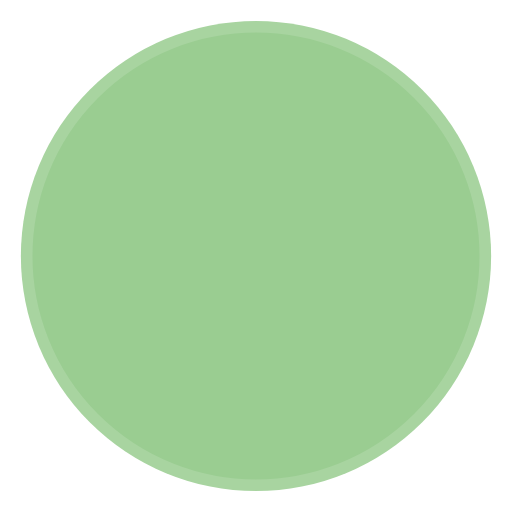
t = 0.00 s
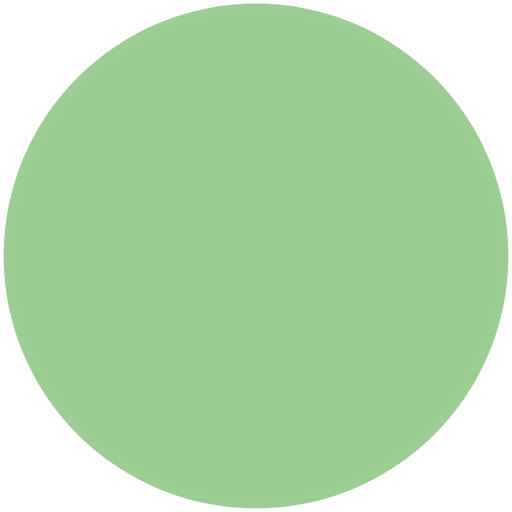
t = 0.45 s
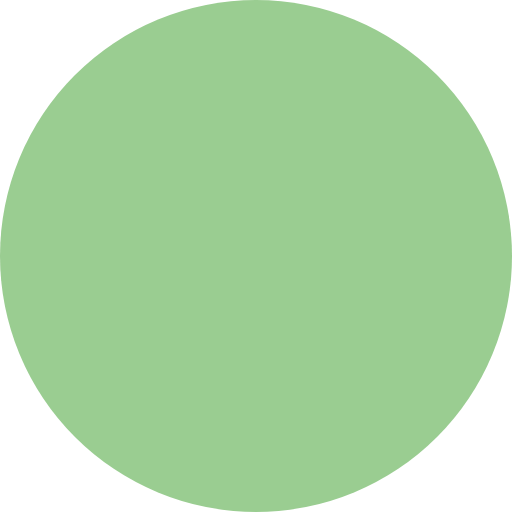
t = 0.90 s
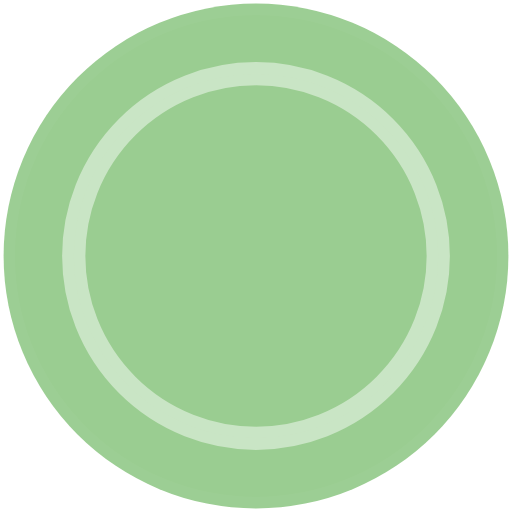
t = 1.35 s

The animated SVG that drew these frames (rendered in a browser with its animation timeline set to each time). Animation: 4 SMIL elements (animate=4); one cycle of 1.80 s, repeats indefinitely.

<!-- By Sam Herbert (@sherb), for everyone. More @ http://goo.gl/7AJzbL -->
<svg   width="40" height="40" viewBox="0 0 44 44" xmlns="http://www.w3.org/2000/svg" stroke="#fff">
    <g fill="#9acd91"  fill-rule="evenodd" stroke-width="2">
        <circle cx="22" cy="22" r="1">
            <animate attributeName="r"
                begin="0s" dur="1.8s"
                values="1; 22"
                calcMode="spline"
                keyTimes="0; 1"
                keySplines="0.165, 0.84, 0.44, 1"
                repeatCount="indefinite" />
            <animate attributeName="stroke-opacity"
                begin="0s" dur="1.8s"
                values="1; 0"
                calcMode="spline"
                keyTimes="0; 1"
                keySplines="0.3, 0.61, 0.355, 1"
                repeatCount="indefinite" />
        </circle>
        <circle cx="22" cy="22" r="1">
            <animate attributeName="r"
                begin="-0.9s" dur="1.8s"
                values="1; 22"
                calcMode="spline"
                keyTimes="0; 1"
                keySplines="0.165, 0.84, 0.44, 1"
                repeatCount="indefinite" />
            <animate attributeName="stroke-opacity"
                begin="-0.9s" dur="1.8s"
                values="1; 0"
                calcMode="spline"
                keyTimes="0; 1"
                keySplines="0.3, 0.61, 0.355, 1"
                repeatCount="indefinite" />
        </circle>
    </g>
</svg>
